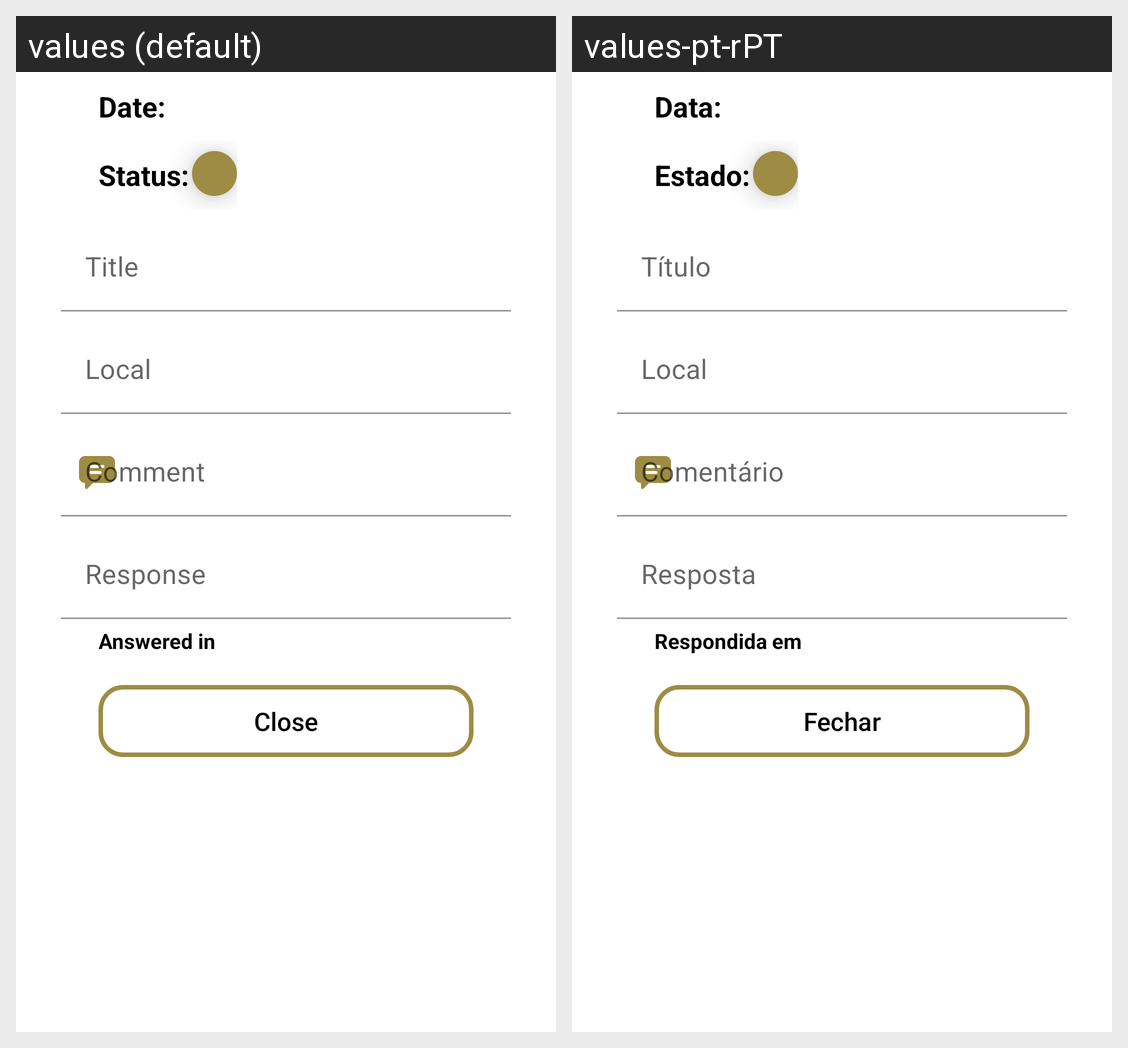

For this localized Android screen grid, give each drawn string resource with its value in every locale shown.
Android screen res/layout/fragment_complaint.xml rendered under 2 locales, left to right: values (default), values-pt-rPT. Device: Nexus 5 (rendered at 1080×1920; each locale shown at half size, 540×960, under a caption strip naming it); theme Theme.HappyGuest.
Strings drawn on this screen, with the default value and each locale's value (text and hints the layout hard-codes, and strings that could not be matched under every locale, appear in the picture but are not listed):

date
  values: Date:
  values-pt-rPT: Data:

complaint_status
  values: Status:
  values-pt-rPT: Estado:

title
  values: Title
  values-pt-rPT: Título

local
  values: Local
  values-pt-rPT: Local

comment
  values: Comment
  values-pt-rPT: Comentário

response
  values: Response
  values-pt-rPT: Resposta

response_date
  values: Answered in
  values-pt-rPT: Respondida em

btnClose
  values: Close
  values-pt-rPT: Fechar
